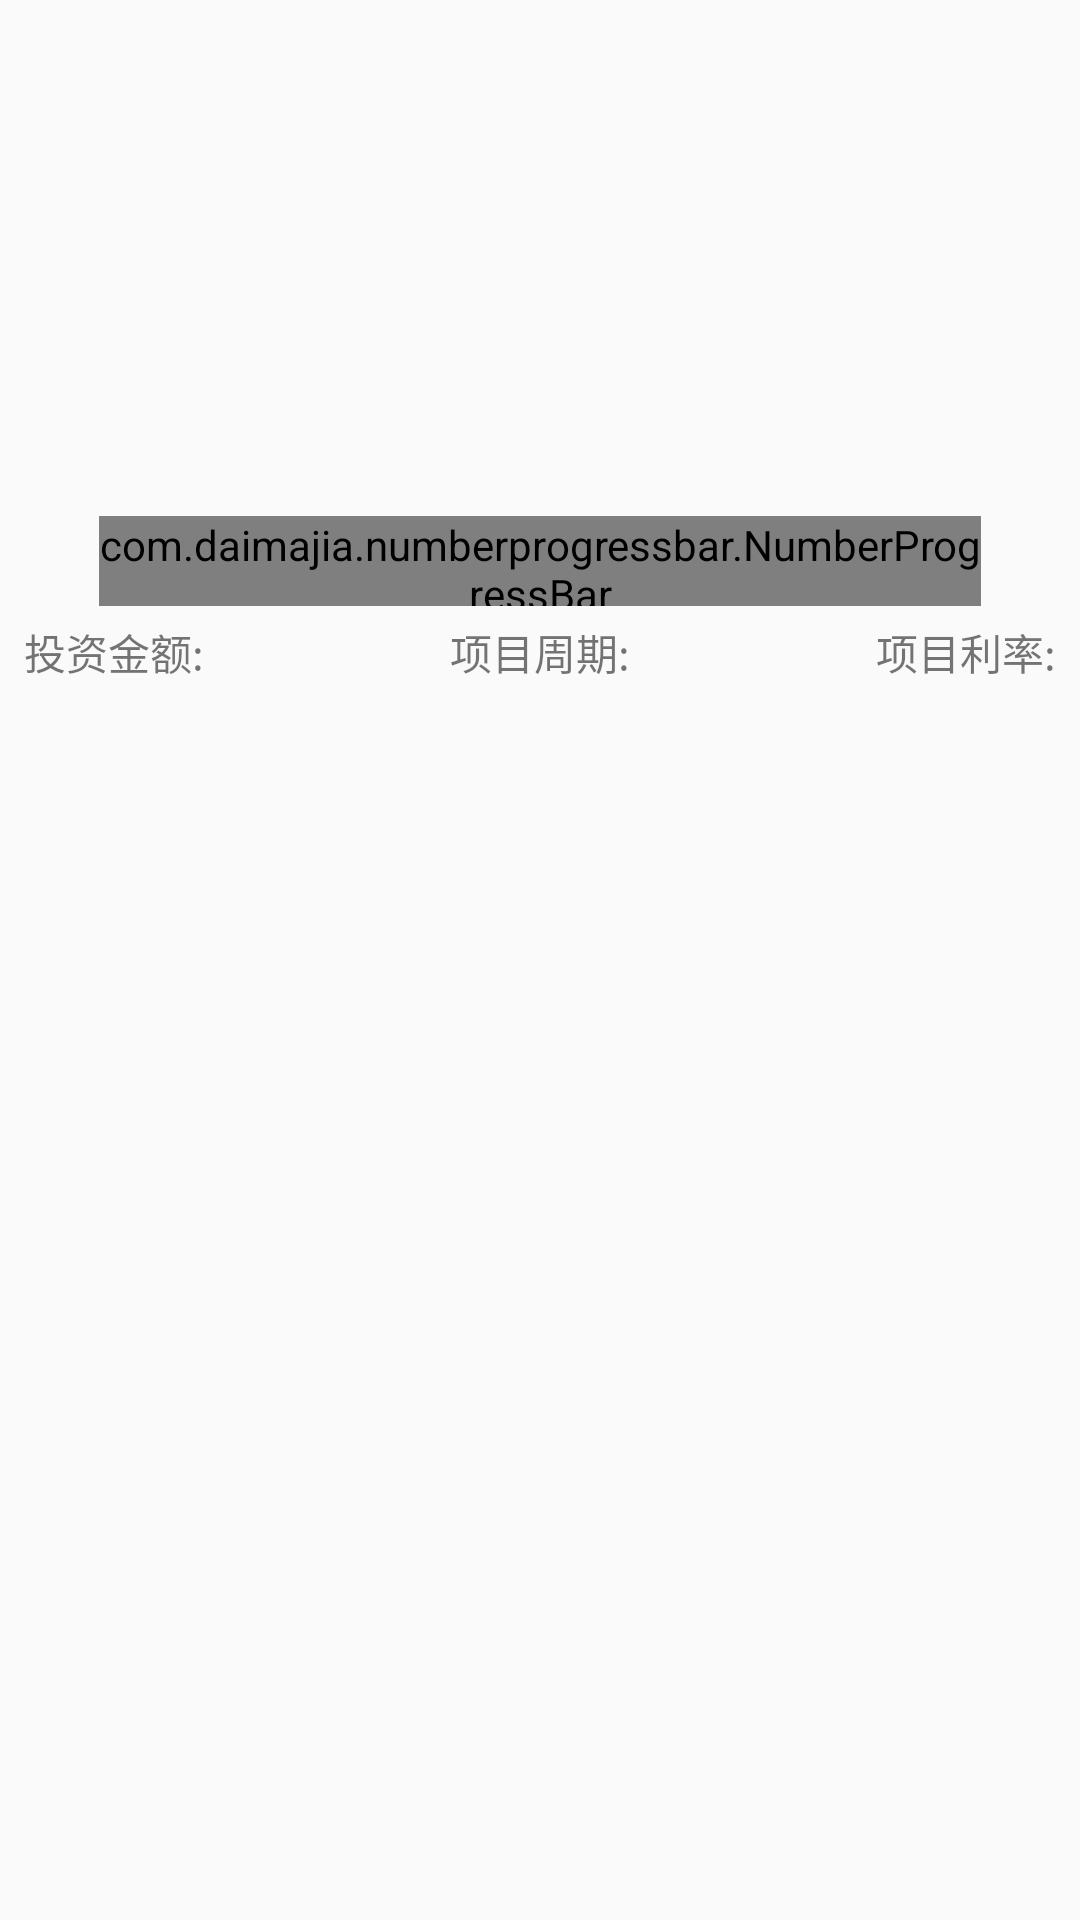

Write the Android layout XML for this screen, with the resource values it uses.
<!-- AndroidManifest.xml: activity theme AppTheme.NoActionBar -->
<!-- res/layout/fragment_main.xml -->
<LinearLayout xmlns:android="http://schemas.android.com/apk/res/android"
    xmlns:tools="http://schemas.android.com/tools"
    xmlns:app="http://schemas.android.com/apk/res-auto"
    android:layout_width="match_parent"
    android:layout_height="match_parent"
    android:orientation="vertical"
    android:padding="8dp"
    tools:showIn="@layout/activity_main"
    tools:context=".fgm.MMFragment">

   <ViewFlipper
       android:id="@+id/flipper"
       android:layout_width="match_parent"
       android:layout_height="120dp"/>

   <LinearLayout
       android:orientation="vertical"
       android:id="@+id/content"
       android:paddingTop="12dp"
       android:layout_weight="1"
       android:layout_width="match_parent"
       android:layout_height="match_parent">

      
      <LinearLayout
          android:id="@+id/title_content"
          android:paddingLeft="16dp"
          android:paddingRight="16dp"
          android:orientation="horizontal"
          android:layout_width="match_parent"
          android:layout_height="32dp">

         <TextView
             android:id="@+id/title"
             android:textSize="24dp"
             android:textStyle="bold"
             android:textAlignment="center"
             android:layout_weight="1"
             android:layout_width="match_parent"
             android:layout_height="match_parent" />

         <ImageView
             android:layout_weight="0"
             android:layout_gravity="center_vertical"
             android:id="@+id/thumbnail"
             android:layout_width="22dp"
             android:layout_height="22dp" />
      </LinearLayout>

      <LinearLayout
          android:orientation="vertical"
          android:gravity="start"
          android:layout_weight="1"
          android:layout_width="match_parent"
          android:layout_height="wrap_content">
         
         <com.daimajia.numberprogressbar.NumberProgressBar
             android:layout_gravity="center"
             android:id="@+id/progress"
             android:layout_marginLeft="25dp"
             android:layout_marginRight="25dp"
             android:minHeight="5dp"
             app:progress_text_size="15sp"
             app:progress_unreached_bar_height="1dp"
             app:progress_reached_bar_height="4dp"
             android:max="100"
             app:max="100"
             android:layout_width="wrap_content"
             android:layout_height="30dip" />

         
         <RelativeLayout
             android:orientation="horizontal"
             android:layout_marginTop="5dp"
             android:gravity="center_horizontal"
             android:layout_width="match_parent"
             android:layout_height="wrap_content">
            <TextView
                android:id="@+id/money_tip"
                android:text="投资金额:"
                android:layout_width="wrap_content"
                android:layout_height="wrap_content"
                android:layout_alignParentTop="true"
                android:layout_alignParentLeft="true"
                android:layout_alignParentStart="true"
                android:gravity="start" />
            <TextView
                android:id="@+id/date_tip"
                android:text="项目周期:"
                android:layout_width="wrap_content"
                android:layout_height="wrap_content"
                android:layout_alignParentTop="true"
                android:layout_centerHorizontal="true"
                android:gravity="center_horizontal" />
            <TextView
                android:id="@+id/rate_tip"
                android:text="项目利率:"
                android:layout_width="wrap_content"
                android:layout_height="wrap_content"
                android:layout_alignParentRight="true"
                android:layout_alignParentTop="true"
                android:layout_alignParentEnd="true"
                android:gravity="end" />

            <TextView
                android:id="@+id/money"
                android:layout_below="@+id/money_tip"
                android:layout_width="wrap_content"
                android:layout_height="wrap_content"
                android:layout_alignParentLeft="true"
                android:gravity="start" />
            <TextView
                android:layout_below="@+id/date_tip"
                android:id="@+id/date"
                android:layout_width="wrap_content"
                android:layout_height="wrap_content"
                android:layout_centerHorizontal="true"
                android:gravity="center_horizontal" />
            <TextView
                android:layout_below="@+id/rate_tip"
                android:id="@+id/rate"
                android:layout_width="wrap_content"
                android:layout_height="wrap_content"
                android:layout_alignParentRight="true"
                android:gravity="end" />
         </RelativeLayout>
      </LinearLayout>
      </LinearLayout>
</LinearLayout>
<!-- res/layout/activity_main.xml (included above) -->
<?xml version="1.0" encoding="utf-8"?>
<android.support.design.widget.CoordinatorLayout xmlns:android="http://schemas.android.com/apk/res/android"
    xmlns:app="http://schemas.android.com/apk/res-auto"
    xmlns:tools="http://schemas.android.com/tools"
    android:id="@+id/main_content"
    android:layout_width="match_parent"
    android:layout_height="match_parent"
    android:fitsSystemWindows="true"
    tools:context="com.yifudai.example.materialtabtest.MainActivity">

    <android.support.design.widget.AppBarLayout
        android:id="@+id/appbar"
        android:layout_width="match_parent"
        android:layout_height="wrap_content"
        android:theme="@style/AppTheme.AppBarOverlay">

        <android.support.v7.widget.Toolbar
            android:id="@+id/toolbar"
            android:layout_width="match_parent"
            android:layout_height="?attr/actionBarSize"
            android:background="?attr/colorPrimary"
            app:layout_scrollFlags="scroll|enterAlways"
            app:popupTheme="@style/AppTheme.PopupOverlay"/>

        <android.support.design.widget.TabLayout
            android:id="@+id/tabs"
            app:tabMode="fixed"
            app:tabGravity="fill"
            android:layout_width="match_parent"
            android:layout_height="@dimen/custom_tab_layout_height"/>
    </android.support.design.widget.AppBarLayout>

    <android.support.v4.view.ViewPager
        android:id="@+id/container"
        android:layout_width="match_parent"
        android:layout_height="wrap_content"
        app:layout_behavior="@string/appbar_scrolling_view_behavior" />

</android.support.design.widget.CoordinatorLayout>
<!-- resources referenced by this layout -->
<resources>
  <style name="AppTheme.AppBarOverlay" parent="ThemeOverlay.AppCompat.Dark.ActionBar" />
  <style name="AppTheme.PopupOverlay" parent="ThemeOverlay.AppCompat.Light" />
  <style name="AppTheme.NoActionBar">
          <item name="windowActionBar">false</item>
          <item name="windowNoTitle">true</item>
      </style>
</resources>
